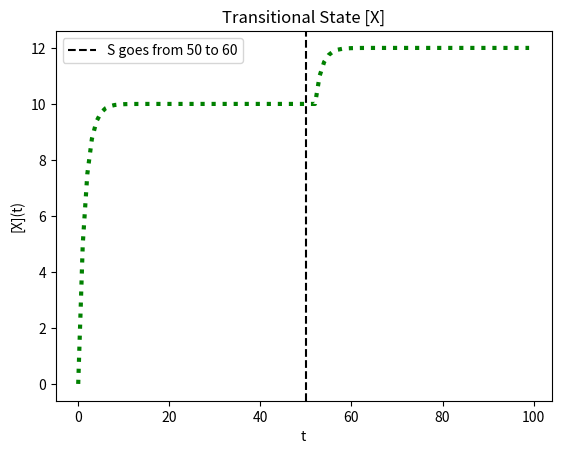
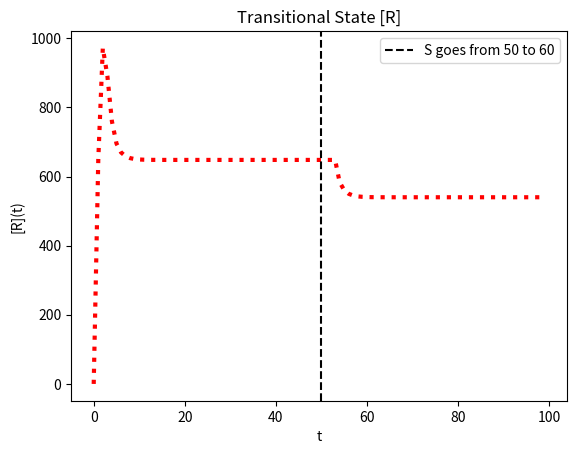

These figures' Python source, in order:
import numpy as np
import matplotlib.pyplot as plt
n = 100 #number of trials
S = 50
dt = 0.1
k1 = 0.1
k2 = 0.5
k3 = 10.8
k4 = 0.1
X = []
x= 0
for t in range(0,n): #t is an index
    X.append(x)
    x += (k1*S-k2*x)
    if t > n/2:
        S = 60
plt.figure('[X]')
plt.plot(np.arange(0,len(X)),X,color='green',linewidth=3, linestyle='dotted')
plt.axvline(x=n/2,color='black',linestyle='dashed',label='S goes from 50 to 60')
plt.title('Transitional State [X]')
plt.legend()
plt.xlabel('t')
plt.ylabel('[X](t)')

R = []
r = 0
for t in range(0,n):
    R.append(r)
    r += k3*S-k4*r*X[t]
    if t > n/2:
        S = 60

plt.figure('[R]')
plt.plot(np.arange(0,len(R)),R,color='red',linewidth=3, linestyle='dotted')
plt.axvline(x=n/2,color='black',linestyle='dashed',label='S goes from 50 to 60')
plt.legend()
plt.title('Transitional State [R]')
plt.xlabel('t')
plt.ylabel('[R](t)')
plt.show()
